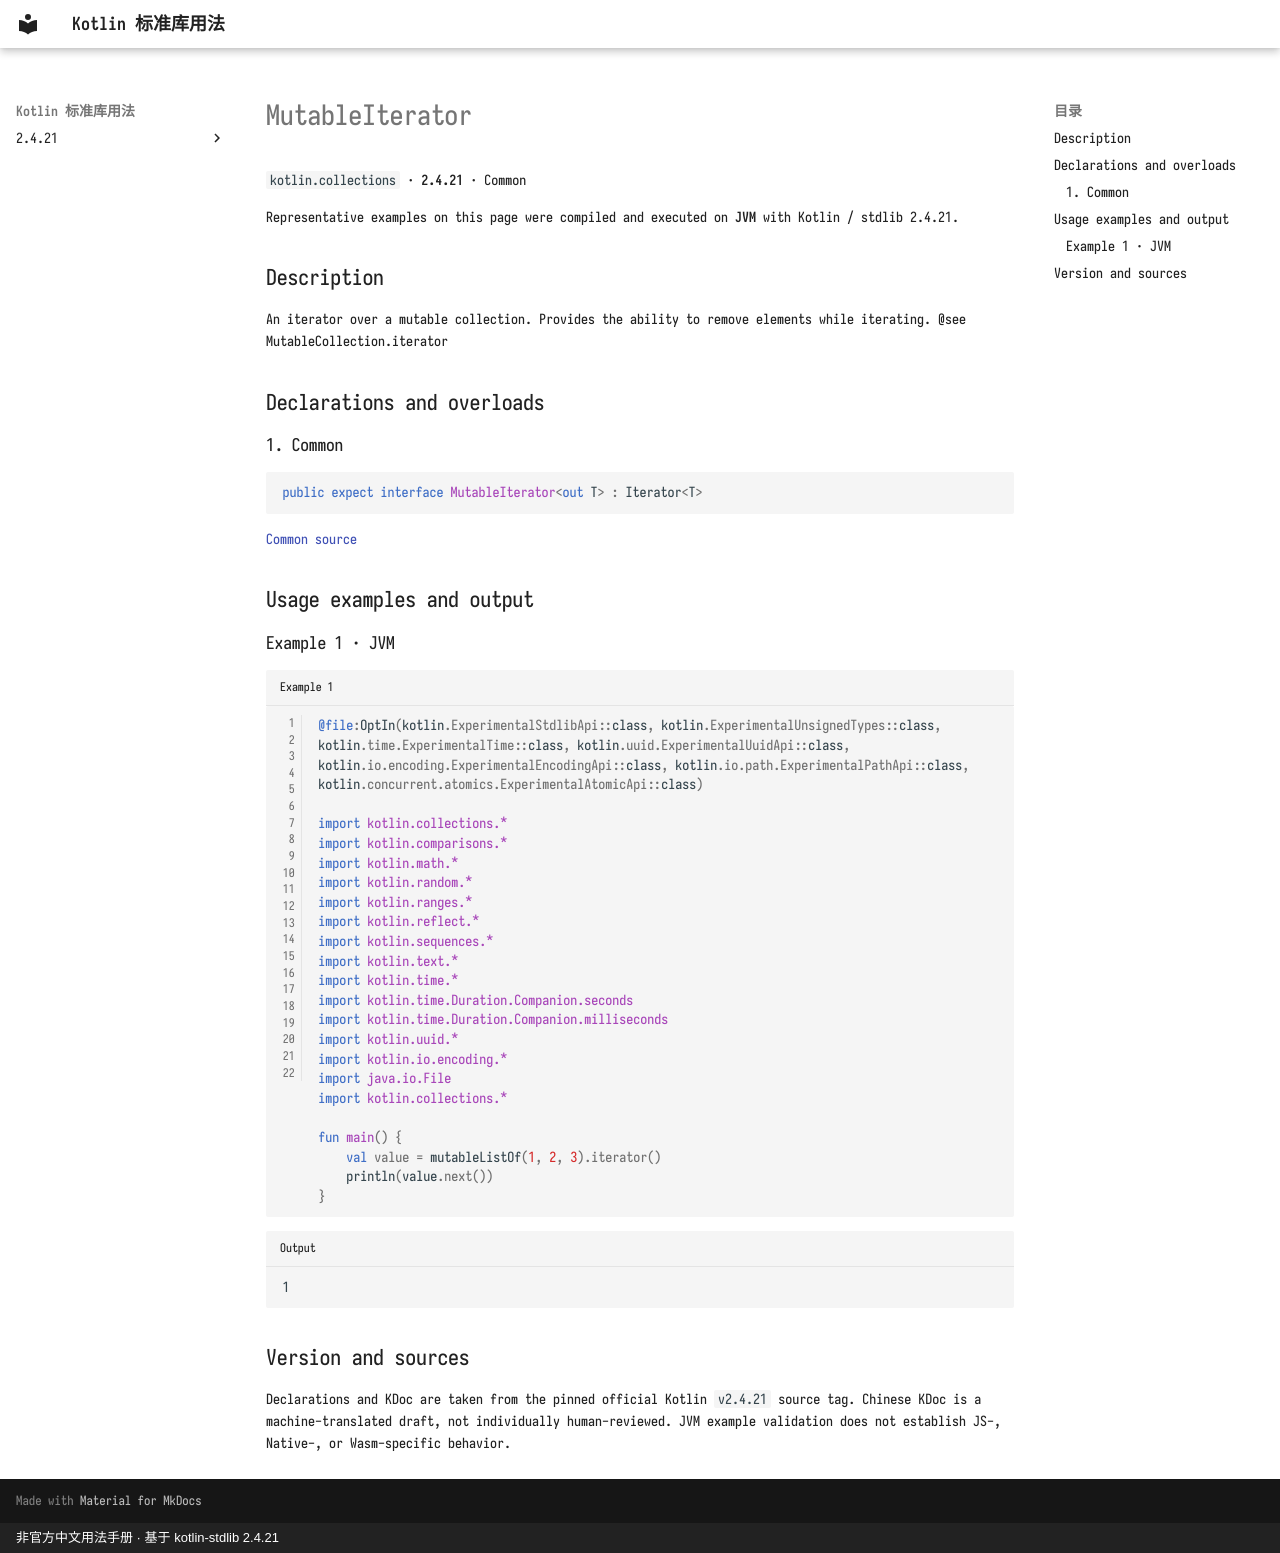

repository: oooooooko/kotlin-stdlib-docs · page: en/api/kotlin.collections/mutableiterator--712549ea/index.html · generator: mkdocs · copyright: 非官方中文用法手册 · 基于 kotlin-stdlib 2.4.21

# MutableIterator

`kotlin.collections` · **2.4.21** · Common

Representative examples on this page were compiled and executed on **JVM** with Kotlin / stdlib 2.4.21.

## Description

An iterator over a mutable collection. Provides the ability to remove elements while iterating.
@see MutableCollection.iterator

## Declarations and overloads

### 1. Common

```kotlin
public expect interface MutableIterator<out T> : Iterator<T>
```

[Common source](https://github.com/JetBrains/kotlin/blob/v2.4.21/libraries/stdlib/src/kotlin/Iterator.kt#L27)

## Usage examples and output

### Example 1 · JVM

```kotlin title="Example 1" linenums="1"
@file:OptIn(kotlin.ExperimentalStdlibApi::class, kotlin.ExperimentalUnsignedTypes::class, kotlin.time.ExperimentalTime::class, kotlin.uuid.ExperimentalUuidApi::class, kotlin.io.encoding.ExperimentalEncodingApi::class, kotlin.io.path.ExperimentalPathApi::class, kotlin.concurrent.atomics.ExperimentalAtomicApi::class)

import kotlin.collections.*
import kotlin.comparisons.*
import kotlin.math.*
import kotlin.random.*
import kotlin.ranges.*
import kotlin.reflect.*
import kotlin.sequences.*
import kotlin.text.*
import kotlin.time.*
import kotlin.time.Duration.Companion.seconds
import kotlin.time.Duration.Companion.milliseconds
import kotlin.uuid.*
import kotlin.io.encoding.*
import java.io.File
import kotlin.collections.*

fun main() {
    val value = mutableListOf(1, 2, 3).iterator()
    println(value.next())
}
```

```text title="Output"
1
```

## Version and sources

Declarations and KDoc are taken from the pinned official Kotlin `v2.4.21` source tag. Chinese KDoc is a machine-translated draft, not individually human-reviewed. JVM example validation does not establish JS-, Native-, or Wasm-specific behavior.
